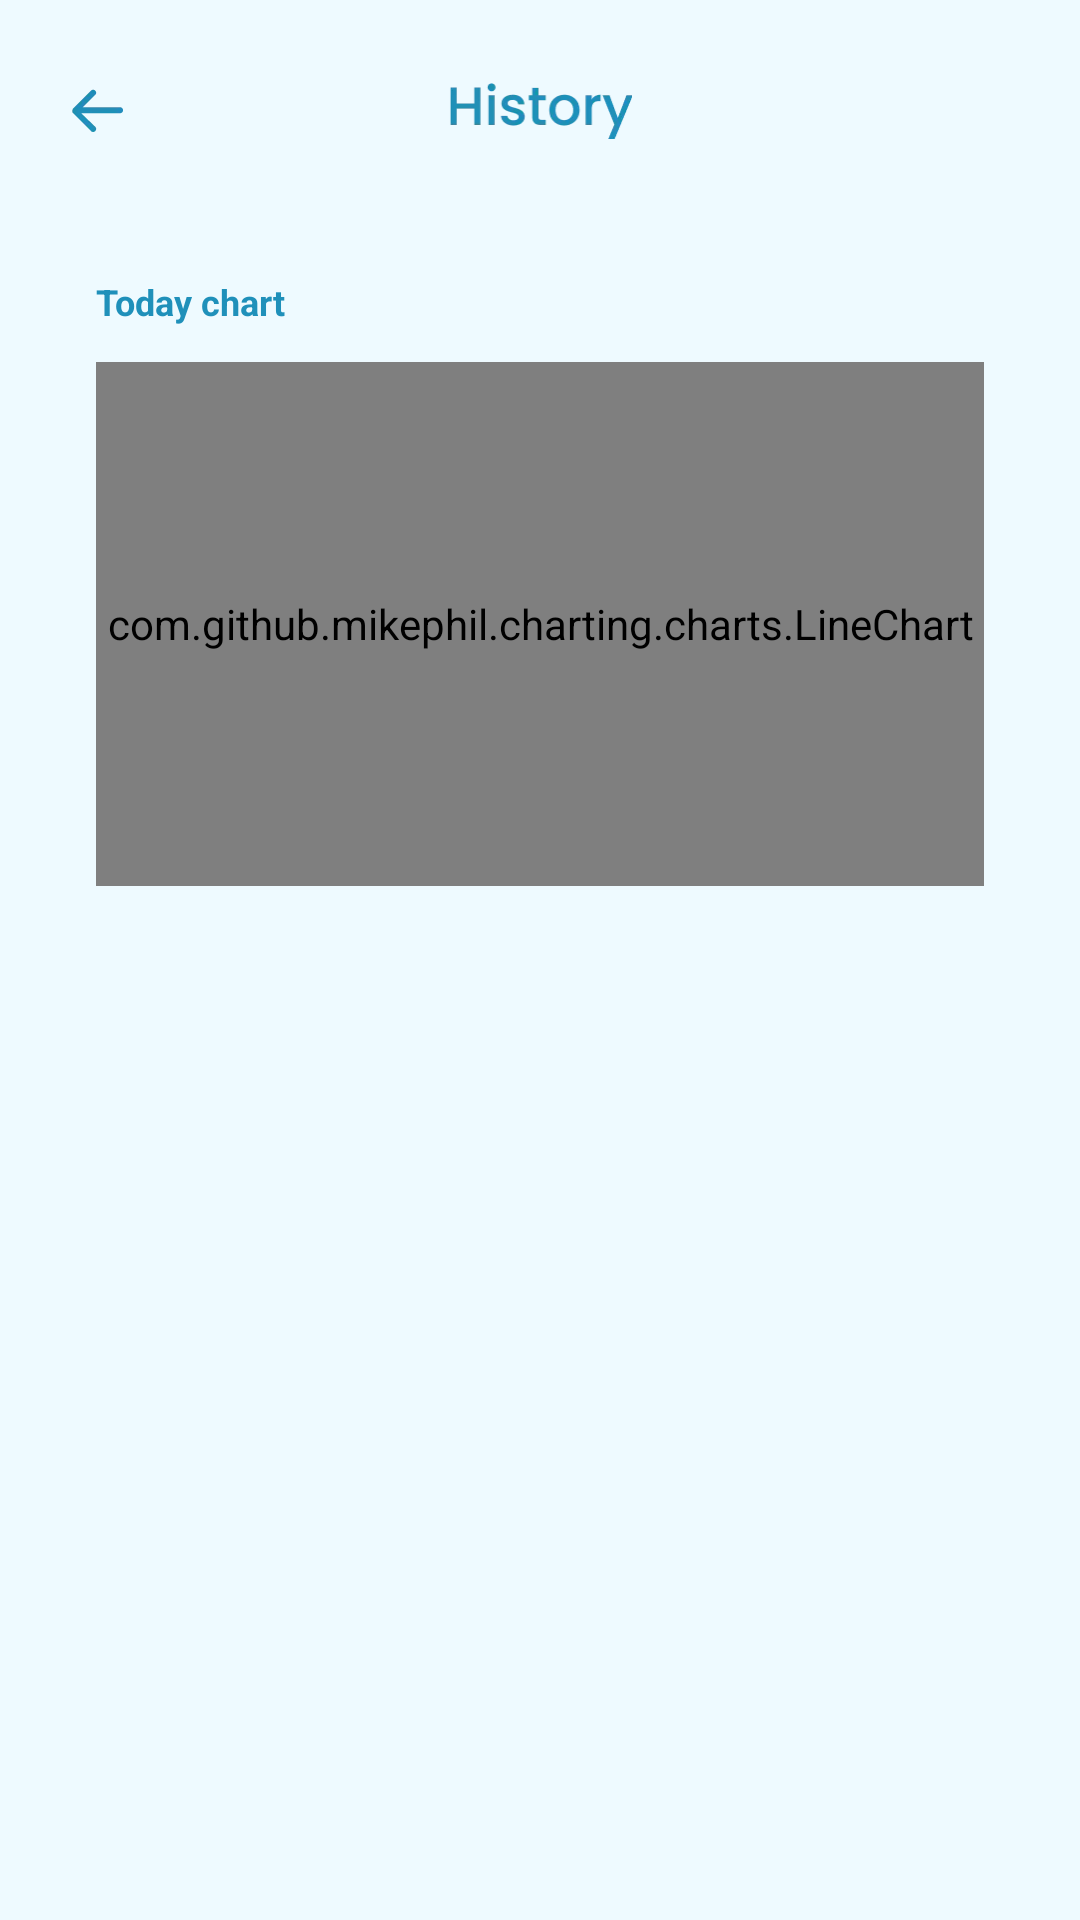

Layout XML and referenced resources for this Android screen:
<!-- AndroidManifest.xml: application theme Theme.BlueWhalesDrinkWater -->
<!-- res/layout/activity_record.xml -->
<?xml version="1.0" encoding="utf-8"?>
<androidx.coordinatorlayout.widget.CoordinatorLayout xmlns:android="http://schemas.android.com/apk/res/android"
    xmlns:app="http://schemas.android.com/apk/res-auto"
    xmlns:tools="http://schemas.android.com/tools"
    android:layout_width="match_parent"
    android:layout_height="match_parent"
    android:fitsSystemWindows="true"
    android:background="#EEFAFF">


    <androidx.constraintlayout.widget.ConstraintLayout
        android:layout_width="match_parent"
        android:layout_height="match_parent">

        <ImageView
            android:id="@+id/imageView"
            android:layout_width="wrap_content"
            android:layout_height="wrap_content"
            android:layout_marginStart="20dp"
            android:layout_marginTop="25dp"
            android:src="@drawable/icon_back"
            app:layout_constraintStart_toStartOf="parent"
            app:layout_constraintTop_toTopOf="parent" />

        <ImageView
            android:id="@+id/imageView2"
            android:layout_width="wrap_content"
            android:layout_height="wrap_content"
            android:src="@drawable/icon_his"
            app:layout_constraintBottom_toBottomOf="@+id/imageView"
            app:layout_constraintEnd_toEndOf="parent"
            app:layout_constraintStart_toStartOf="parent"
            app:layout_constraintTop_toTopOf="@+id/imageView" />

        <androidx.constraintlayout.widget.ConstraintLayout
            android:id="@+id/con_chart"
            android:layout_width="match_parent"
            android:layout_height="231dp"
            android:background="@drawable/bg_8"
            android:layout_marginHorizontal="20dp"
            android:layout_marginTop="32dp"
            android:paddingVertical="14dp"
            android:paddingHorizontal="12dp"
            app:layout_constraintTop_toBottomOf="@+id/imageView2">

            <TextView
                android:id="@+id/textView4"
                android:layout_width="wrap_content"
                android:layout_height="wrap_content"
                android:text="Today chart"
                android:textColor="#FF1F90BA"
                android:textSize="12sp"
                android:textStyle="bold"
                app:layout_constraintStart_toStartOf="parent"
                app:layout_constraintTop_toTopOf="parent" />

            <com.github.mikephil.charting.charts.LineChart
                android:id="@+id/lineChart"
                android:layout_width="match_parent"
                android:layout_height="0dp"
                android:layout_marginTop="12dp"
                app:layout_constraintBottom_toBottomOf="parent"
                app:layout_constraintEnd_toEndOf="parent"
                app:layout_constraintStart_toStartOf="parent"
                app:layout_constraintTop_toBottomOf="@+id/textView4" />


        </androidx.constraintlayout.widget.ConstraintLayout>

        <LinearLayout
            android:layout_width="match_parent"
            android:layout_height="0dp"
            android:layout_marginTop="24dp"
            android:background="@drawable/bg_20"
            android:orientation="vertical"
            android:padding="20dp"
            app:layout_constraintBottom_toBottomOf="parent"
            app:layout_constraintTop_toBottomOf="@+id/con_chart">

            <androidx.recyclerview.widget.RecyclerView
                android:id="@+id/recycler_record"
                android:layout_width="match_parent"
                android:layout_height="0dp"
                android:layout_weight="1"
                android:layout_marginBottom="24dp"
                tools:listitem="@layout/item_main" />
        </LinearLayout>

    </androidx.constraintlayout.widget.ConstraintLayout>


</androidx.coordinatorlayout.widget.CoordinatorLayout>
<!-- res/layout/item_main.xml (included above) -->
<?xml version="1.0" encoding="utf-8"?>
<LinearLayout xmlns:android="http://schemas.android.com/apk/res/android"
    android:layout_width="match_parent"
    android:layout_height="wrap_content"
    xmlns:app="http://schemas.android.com/apk/res-auto"
    android:background="@drawable/bg_12"
    android:orientation="horizontal"
    android:paddingHorizontal="20dp"
    android:layout_marginBottom="16dp"
    android:paddingVertical="16dp">
    <LinearLayout
        android:layout_width="0dp"
        android:layout_weight="1"
        android:layout_height="match_parent"
        android:gravity="center_horizontal"
        android:orientation="vertical">

        <androidx.appcompat.widget.AppCompatTextView
            android:layout_width="wrap_content"
            android:layout_height="wrap_content"
            android:text="Time"
            android:textColor="#FF21C4FF"
            android:textSize="12sp" />

        <TextView
            android:id="@+id/tv_date_h"
            android:layout_width="wrap_content"
            android:layout_height="wrap_content"
            android:layout_marginTop="12dp"
            android:text="9:30AM"
            android:textColor="#FF1F90BA"
            android:textSize="12sp" />

        <TextView
            android:id="@+id/tv_date_d"
            android:layout_width="wrap_content"
            android:layout_height="wrap_content"
            android:layout_marginTop="12dp"
            android:text="Today"
            android:textColor="#FF21C4FF"
            android:textSize="12sp" />
    </LinearLayout>
    <LinearLayout
        android:layout_width="0dp"
        android:layout_weight="1"
        android:layout_height="match_parent"
        android:gravity="center_horizontal"
        android:orientation="vertical">

        <androidx.appcompat.widget.AppCompatTextView
            android:layout_width="wrap_content"
            android:layout_height="wrap_content"
            android:text="You got"
            android:textColor="#FF21C4FF"
            android:textSize="12sp" />

        <androidx.appcompat.widget.AppCompatTextView
            android:id="@+id/tvDrinkNum"
            android:layout_width="wrap_content"
            android:layout_height="wrap_content"
            android:layout_marginTop="12dp"
            android:text="200ML"
            android:drawableStart="@drawable/ic_water"
            android:textColor="#FF1F90BA"
            android:textSize="12sp" />

        <ProgressBar
            android:id="@+id/pro_drink"
            style="@style/Widget.AppCompat.ProgressBar.Horizontal"
            android:layout_width="46dp"
            android:layout_marginTop="18dp"
            android:layout_height="4dp"
            android:progress="55"
            android:progressDrawable="@drawable/st_pro"/>
    </LinearLayout>

</LinearLayout>
<!-- resources referenced by this layout -->
<resources>
  <!-- drawable bg_12 (drawable) -->
  <?xml version="1.0" encoding="utf-8"?>
  <shape xmlns:android="http://schemas.android.com/apk/res/android"
      android:shape="rectangle">
      <corners android:radius="12dp" />
      <solid android:color="#EEFAFF"/>
  </shape>
  <!-- drawable ic_water: webp bitmap (drawable-xxhdpi, 1090 bytes) -->
  <!-- drawable icon_back: webp bitmap (drawable-xxhdpi, 1070 bytes) -->
  <!-- drawable icon_his: webp bitmap (drawable-xxhdpi, 3554 bytes) -->
  <!-- drawable st_pro (drawable) -->
  <?xml version="1.0" encoding="utf-8"?>
  <layer-list xmlns:android="http://schemas.android.com/apk/res/android">
      <item android:id="@android:id/background">
          <shape android:shape="rectangle">
              <solid android:color="#ACF0FF" />
              <corners android:radius="8dp" />
          </shape>
      </item>
      <item android:id="@android:id/progress">
          <clip
              android:clipOrientation="horizontal"
              android:gravity="left">
              <shape>
                  <solid android:color="#21C4FF" />
                  <corners android:radius="8dp" />
              </shape>
          </clip>
      </item>
  </layer-list>
  <style name="Theme.BlueWhalesDrinkWater" parent="Theme.MaterialComponents.NoActionBar">
          
          <item name="colorPrimary">@color/white</item>
          <item name="colorPrimaryVariant">#A6E7FF</item>
          <item name="colorOnPrimary">@color/white</item>
          
          <item name="colorSecondary">@color/teal_200</item>
          <item name="colorSecondaryVariant">@color/teal_700</item>
          <item name="colorOnSecondary">@color/black</item>
          
          <item name="android:statusBarColor">?attr/colorPrimaryVariant</item>
          
          <item name="windowActionBar">false</item>
          <item name="android:windowNoTitle">true</item>
      </style>
  <color name="white">#FFFFFFFF</color>
  <color name="teal_200">#FF03DAC5</color>
  <color name="teal_700">#FF018786</color>
  <color name="black">#FF000000</color>
</resources>
